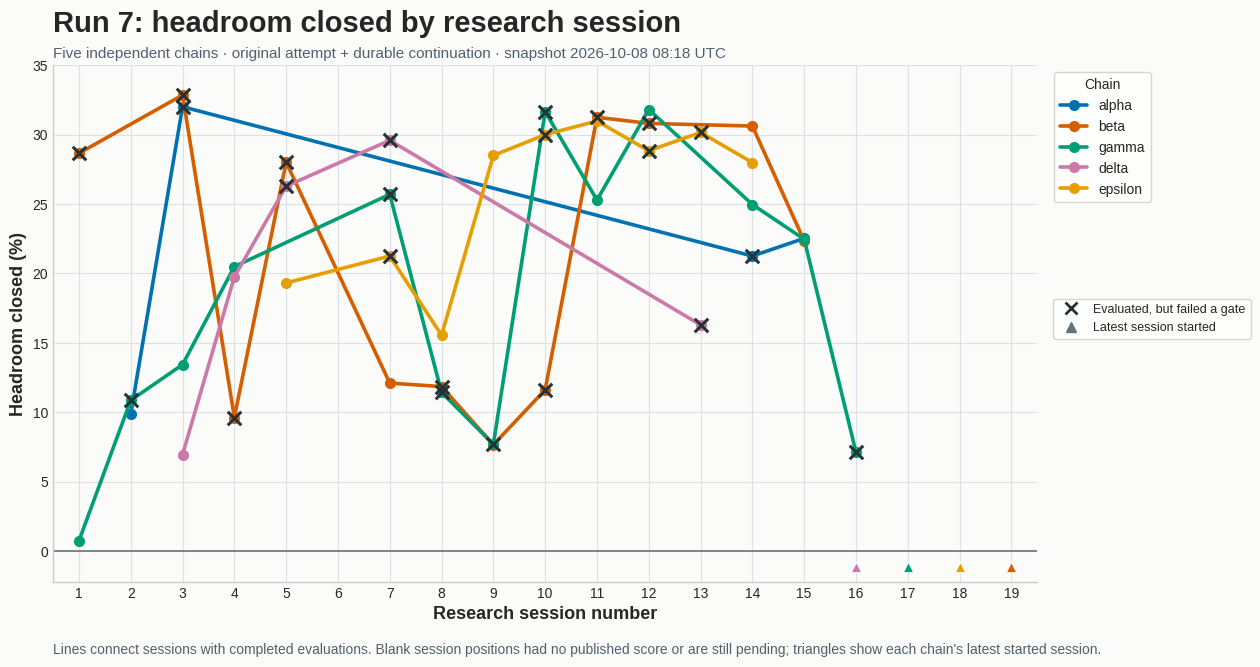

Generate this figure with matplotlib: (Note: this script raises an exception after producing the figure.)
from datetime import datetime, timezone
from pathlib import Path

import matplotlib

matplotlib.use("Agg")
import matplotlib.pyplot as plt
from matplotlib.lines import Line2D


SNAPSHOT_UTC = "2026-10-08 08:18 UTC"

# Session numbers are one-based and span both the original attempt and the
# durable storage continuation. Sessions without a published score are absent.
CHAINS = {
    "alpha": {
        "color": "#0072B2",
        "sessions_started": 16,
        "points": [
            (2, 9.87, True),
            (3, 32.00, False),
            (14, 21.25, False),
            (15, 22.52, True),
        ],
    },
    "beta": {
        "color": "#D55E00",
        "sessions_started": 19,
        "points": [
            (1, 28.65, False),
            (3, 32.84, False),
            (4, 9.62, False),
            (5, 28.00, False),
            (7, 12.10, True),
            (8, 11.85, False),
            (9, 7.66, True),
            (10, 11.62, False),
            (11, 31.24, False),
            (12, 30.80, False),
            (14, 30.61, True),
            (15, 22.34, True),
        ],
    },
    "gamma": {
        "color": "#009E73",
        "sessions_started": 17,
        "points": [
            (1, 0.74, True),
            (2, 10.86, False),
            (3, 13.43, True),
            (4, 20.49, True),
            (7, 25.69, False),
            (8, 11.43, False),
            (9, 7.69, False),
            (10, 31.65, False),
            (11, 25.28, True),
            (12, 31.80, True),
            (14, 24.96, True),
            (15, 22.46, True),
            (16, 7.12, False),
        ],
    },
    "delta": {
        "color": "#CC79A7",
        "sessions_started": 16,
        "points": [
            (3, 6.95, True),
            (4, 19.75, True),
            (5, 26.28, False),
            (7, 29.58, False),
            (13, 16.29, False),
        ],
    },
    "epsilon": {
        "color": "#E69F00",
        "sessions_started": 18,
        "points": [
            (5, 19.31, True),
            (7, 21.25, False),
            (8, 15.55, True),
            (9, 28.49, True),
            (10, 29.99, False),
            (11, 30.97, True),
            (12, 28.83, False),
            (13, 30.15, False),
            (14, 27.98, True),
        ],
    },
}


def main() -> None:
    plt.style.use("seaborn-v0_8-whitegrid")
    fig, ax = plt.subplots(figsize=(15.5, 8.2))
    fig.patch.set_facecolor("#fbfbfa")
    ax.set_facecolor("#fbfbfa")

    max_session = max(v["sessions_started"] for v in CHAINS.values())
    for chain, values in CHAINS.items():
        points = values["points"]
        sessions = [p[0] for p in points]
        scores = [p[1] for p in points]
        color = values["color"]
        ax.plot(
            sessions,
            scores,
            color=color,
            linewidth=2.6,
            marker="o",
            markersize=7,
            label=chain,
            zorder=3,
        )
        for session, score, valid in points:
            if not valid:
                ax.scatter(
                    session,
                    score,
                    s=95,
                    marker="x",
                    color="#263238",
                    linewidths=2.2,
                    zorder=5,
                )

        # A small triangle shows how far the chain has progressed even when
        # its newest session has not yet produced a score.
        ax.scatter(
            values["sessions_started"],
            -1.15,
            marker="^",
            s=55,
            color=color,
            edgecolor="white",
            linewidth=0.7,
            zorder=4,
        )

    ax.axhline(0, color="#66737f", linewidth=1.2)
    ax.set_xlim(0.5, max_session + 0.5)
    ax.set_ylim(-2.2, 35)
    ax.set_xticks(range(1, max_session + 1))
    ax.set_yticks(range(0, 36, 5))
    ax.set_xlabel("Research session number", fontsize=13, fontweight="bold")
    ax.set_ylabel("Headroom closed (%)", fontsize=13, fontweight="bold")
    ax.set_title(
        "Run 7: headroom closed by research session",
        loc="left",
        fontsize=21,
        fontweight="bold",
        pad=24,
    )
    ax.text(
        0,
        1.015,
        "Five independent chains · original attempt + durable continuation · "
        f"snapshot {SNAPSHOT_UTC}",
        transform=ax.transAxes,
        color="#52606d",
        fontsize=11,
    )

    chain_legend = ax.legend(
        title="Chain",
        loc="upper left",
        bbox_to_anchor=(1.01, 1.0),
        frameon=True,
    )
    ax.add_artist(chain_legend)
    ax.legend(
        handles=[
            Line2D(
                [0],
                [0],
                marker="x",
                linestyle="none",
                color="#263238",
                markersize=8,
                markeredgewidth=2,
                label="Evaluated, but failed a gate",
            ),
            Line2D(
                [0],
                [0],
                marker="^",
                linestyle="none",
                color="#66737f",
                markersize=7,
                label="Latest session started",
            ),
        ],
        loc="upper left",
        bbox_to_anchor=(1.01, 0.56),
        frameon=True,
        fontsize=9,
    )

    ax.text(
        0,
        -0.14,
        "Lines connect sessions with completed evaluations. Blank session positions had no published score or are still pending; "
        "triangles show each chain's latest started session.",
        transform=ax.transAxes,
        fontsize=10,
        color="#52606d",
    )

    ax.grid(axis="both", color="#dce1e5", linewidth=0.8)
    ax.spines[["top", "right"]].set_visible(False)
    fig.subplots_adjust(bottom=0.20, right=0.76, top=0.83)

    output = Path(__file__).with_name("headroom_by_session_latest.png")
    fig.savefig(output, dpi=200, bbox_inches="tight", facecolor=fig.get_facecolor())
    print(output)


if __name__ == "__main__":
    main()
